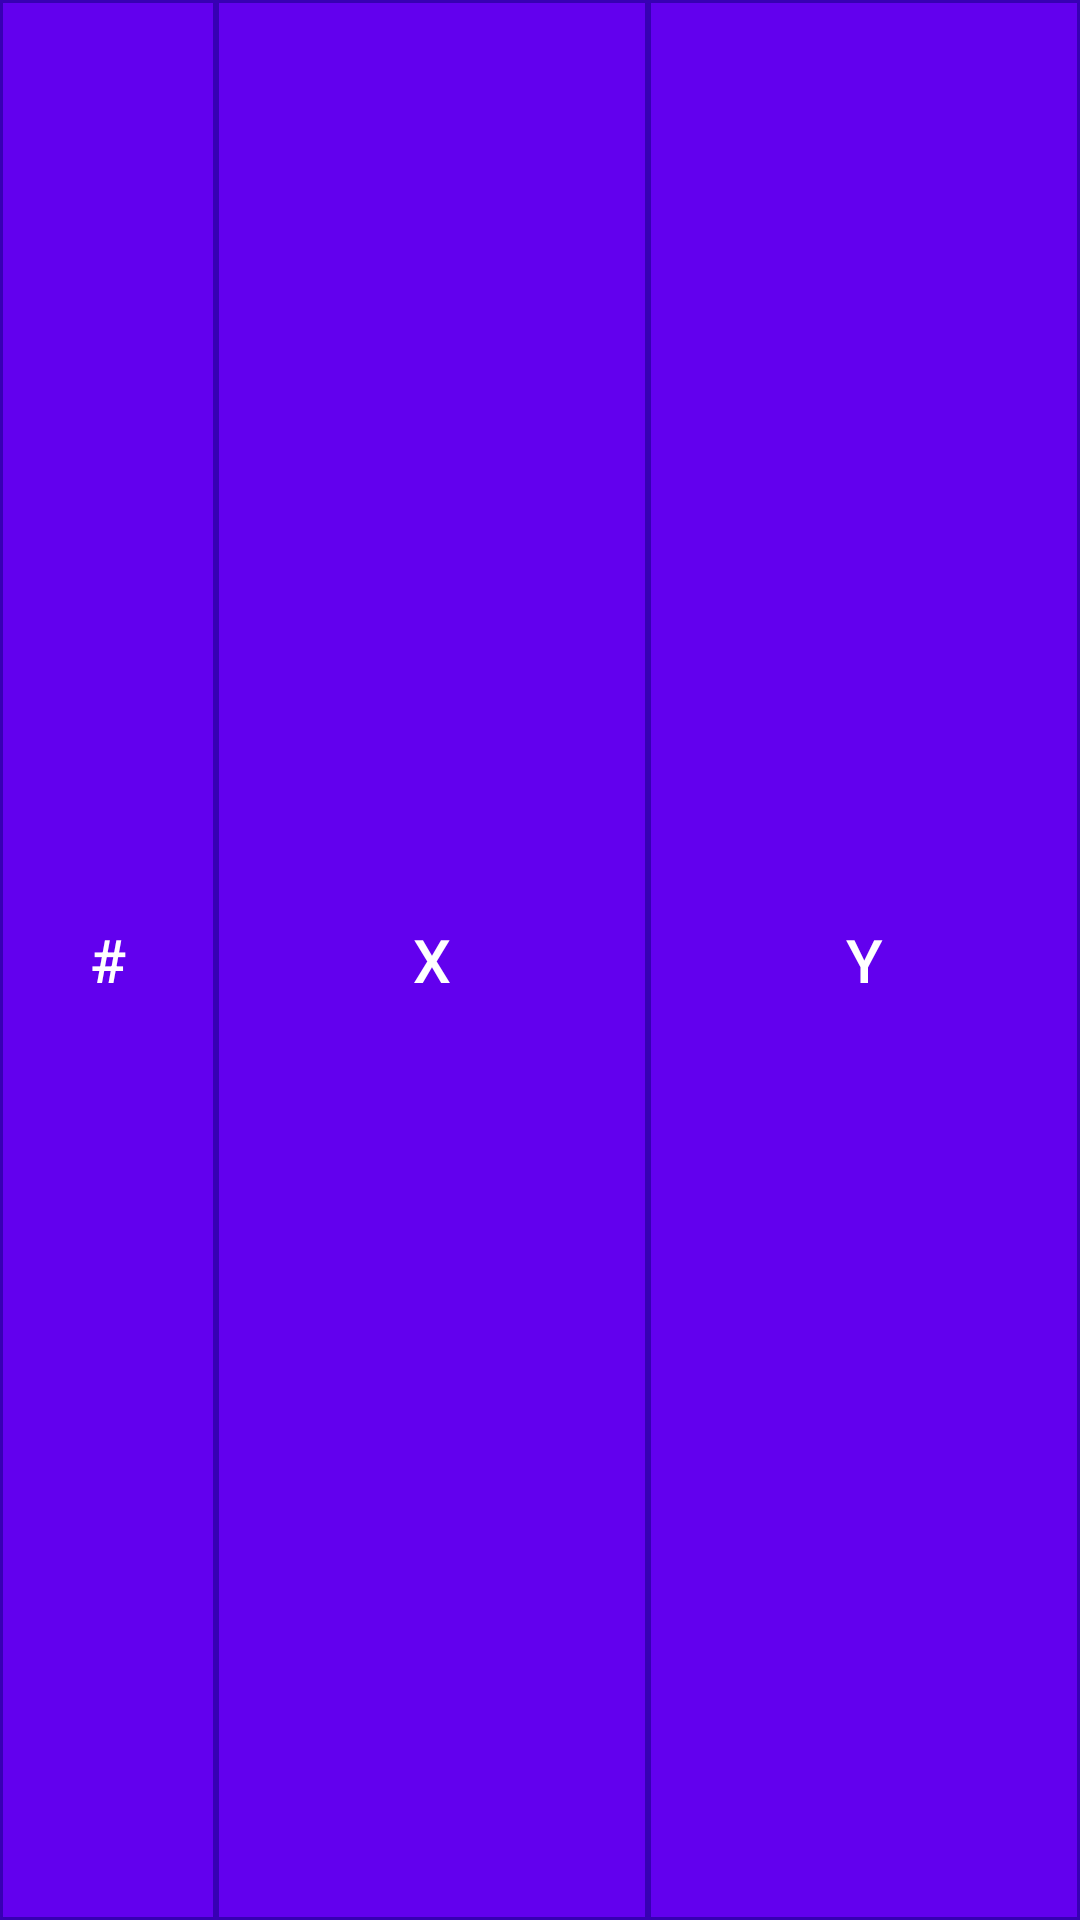

Here is an Android app screen rendered from its layout file. Give the layout XML and the strings, colors and styles it references.
<!-- AndroidManifest.xml: application theme Theme.InterviewTestTask -->
<!-- res/layout/points_list_header.xml -->
<?xml version="1.0" encoding="utf-8"?>
<LinearLayout xmlns:android="http://schemas.android.com/apk/res/android"
    android:orientation="horizontal"
    android:layout_width="match_parent"
    android:layout_height="?android:attr/actionBarSize">

    <TextView
        android:layout_width="0dp"
        android:layout_height="match_parent"
        android:layout_weight="0.2"
        android:text="#"
        style="@style/PointsListHeaderCell"/>
    <TextView
        android:layout_width="0dp"
        android:layout_height="match_parent"
        android:layout_weight="0.4"
        android:text="X"
        style="@style/PointsListHeaderCell"/>
    <TextView
        android:layout_width="0dp"
        android:layout_height="match_parent"
        android:layout_weight="0.4"
        android:text="Y"
        style="@style/PointsListHeaderCell"/>

</LinearLayout>
<!-- resources referenced by this layout -->
<resources>
  <style name="PointsListHeaderCell">
          <item name="android:textSize">20sp</item>
          <item name="android:gravity">center</item>
          <item name="fontFamily">sans-serif-medium</item>
          <item name="android:textColor">@color/white</item>
          <item name="android:background">@drawable/points_list_header_bg</item>
      </style>
  <style name="Theme.InterviewTestTask" parent="Theme.InterviewTestTask.Base">
          
          <item name="colorPrimary">@color/purple_500</item>
          <item name="colorPrimaryVariant">@color/purple_700</item>
          <item name="colorOnPrimary">@color/white</item>
          
          <item name="colorSecondary">@color/teal_200</item>
          <item name="colorSecondaryVariant">@color/teal_700</item>
          <item name="colorOnSecondary">@color/black</item>
          
          <item name="android:statusBarColor" tools:targetApi="l">?attr/colorPrimaryVariant</item>
          
          <item name="fontFamily">sans-serif</item>
      </style>
  <!-- drawable points_list_header_bg (drawable) -->
  <?xml version="1.0" encoding="utf-8"?>
  <selector xmlns:android="http://schemas.android.com/apk/res/android">
      <item>
          <shape android:shape="rectangle">
              <stroke android:width="1dp" android:color="@color/purple_700"/>
              <solid android:color="@color/purple_500"/>
          </shape>
      </item>
  </selector>
  <style name="Theme.InterviewTestTask.Base" parent="Theme.MaterialComponents.DayNight.DarkActionBar">
          <item name="enterAnim">@anim/slide_in_right</item>
          <item name="exitAnim">@anim/slide_out_left</item>
          <item name="popEnterAnim">@anim/slide_in_left</item>
          <item name="popExitAnim">@anim/slide_out_right</item>
      </style>
  <!-- not gathered from this repository: default colours our renderer supplied (Android Studio template values) -->
  <color name="purple_500">#FF6200EE</color>
  <color name="purple_700">#FF3700B3</color>
  <color name="teal_200">#FF03DAC5</color>
  <color name="teal_700">#FF018786</color>
  <color name="black">#FF000000</color>
  <color name="white">#FFFFFFFF</color>
</resources>
